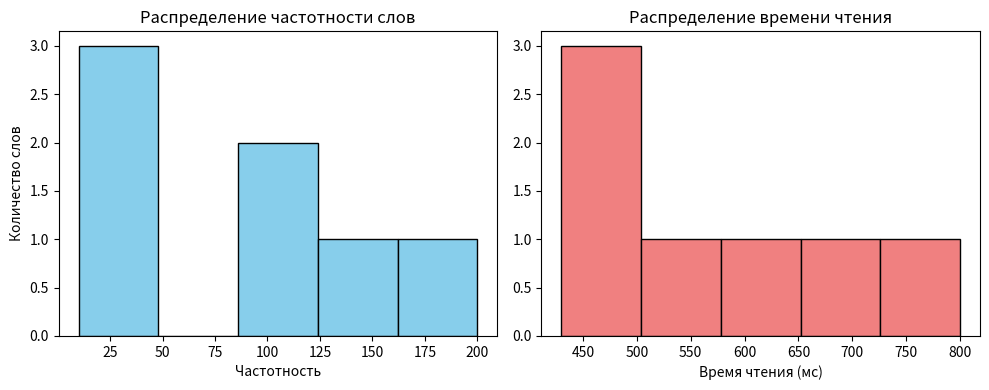
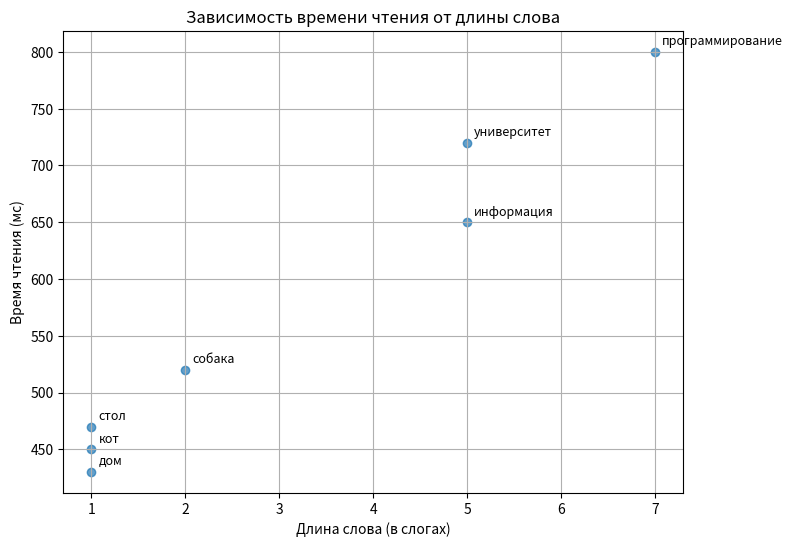
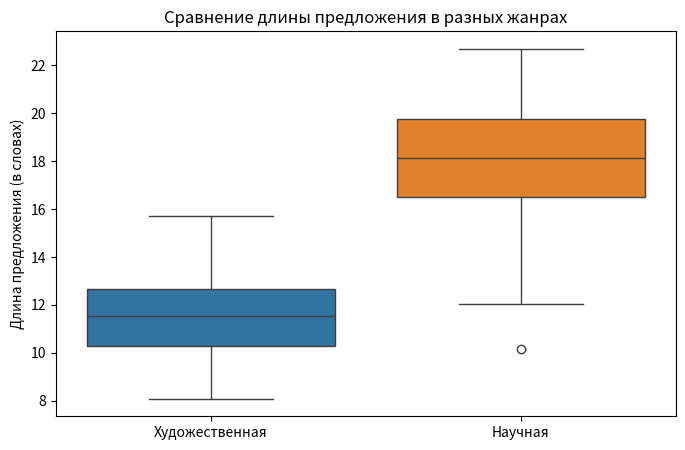
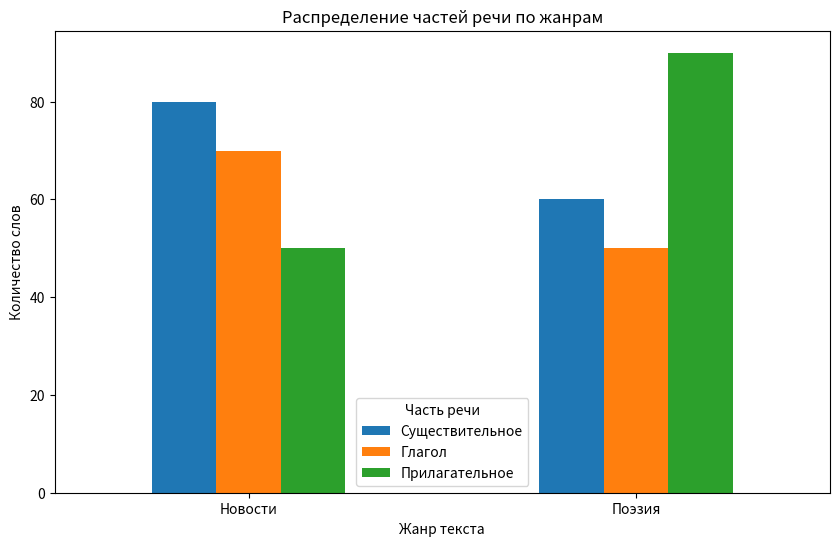

Recreate these plots in Python, in order. (Note: this script raises an exception after producing the figures.)
import pandas as pd
import numpy as np
import matplotlib.pyplot as plt
import seaborn as sns
from scipy import stats

# Создаем DataFrame с помощью pandas
data = {
    'word': ['кот', 'собака', 'информация', 'дом', 'университет', 'стол', 'программирование'],
    'length': [1, 2, 5, 1, 5, 1, 7],
    'frequency': [150, 90, 45, 200, 20, 120, 10],
    'reading_time_ms': [450, 520, 650, 430, 720, 470, 800]
}
df = pd.DataFrame(data)
print(df.head())

# Описательная статистика для числовых колонок
print(df[['length', 'frequency', 'reading_time_ms']].describe())

# Отдельные метрики
print(f"Средняя длина слова: {df['length'].mean():.2f}")
print(f"Медианная частотность: {df['frequency'].median()}")

plt.figure(figsize=(10, 4))

plt.subplot(1, 2, 1)
plt.hist(df['frequency'], bins=5, color='skyblue', edgecolor='black')
plt.title('Распределение частотности слов')
plt.xlabel('Частотность')
plt.ylabel('Количество слов')

plt.subplot(1, 2, 2)
plt.hist(df['reading_time_ms'], bins=5, color='lightcoral', edgecolor='black')
plt.title('Распределение времени чтения')
plt.xlabel('Время чтения (мс)')

plt.tight_layout()
plt.show()

plt.figure(figsize=(8, 6))
plt.scatter(df['length'], df['reading_time_ms'], alpha=0.7)
plt.title('Зависимость времени чтения от длины слова')
plt.xlabel('Длина слова (в слогах)')
plt.ylabel('Время чтения (мс)')

# Добавим подписи точек
for i, word in enumerate(df['word']):
    plt.annotate(word, (df['length'][i], df['reading_time_ms'][i]), xytext=(5, 5), textcoords='offset points', fontsize=9)

plt.grid(True)
plt.show()

# Расчет корреляции
pearson_corr, p_value = stats.pearsonr(df['length'], df['reading_time_ms'])
print(f"Коэффициент корреляции Пирсона: {pearson_corr:.4f}")
print(f"P-value: {p_value:.6f}")

# Генерируем данные для двух групп
np.random.seed(42) # для воспроизводимости результатов
genre_fiction = np.random.normal(loc=12, scale=2, size=50)  # худ. лит., сред. дл. ~12 слов
genre_academic = np.random.normal(loc=18, scale=3, size=50) # акад. текст, сред. дл. ~18 слов

# Визуализируем с помощью boxplot
plt.figure(figsize=(8, 5))
sns.boxplot(data=[genre_fiction, genre_academic])
plt.xticks([0, 1], ['Художественная', 'Научная'])
plt.ylabel('Длина предложения (в словах)')
plt.title('Сравнение длины предложения в разных жанрах')
plt.show()

t_stat, p_value = stats.ttest_ind(genre_academic, genre_fiction)
print(f"T-статистика: {t_stat:.2f}")
print(f"P-value: {p_value:.4f}")

# Создаем искусственные данные для примера
# Предположим, мы проаннотировали по 200 слов из каждого жанра

# Таблица сопряженности: строки - жанры, столбцы - части речи
data_cross = {
    'Существительное': [80, 60],   # Новости: 80 сущ., Поэзия: 60 сущ.
    'Глагол': [70, 50],            # Новости: 70 глаг., Поэзия: 50 глаг.
    'Прилагательное': [50, 90]     # Новости: 50 прил., Поэзия: 90 прил.
}
chi2_df = pd.DataFrame(data_cross, index=['Новости', 'Поэзия'])
print("Таблица сопряженности:")
print(chi2_df)

# Строим столбчатую диаграмму для наглядности
chi2_df.plot(kind='bar', figsize=(10, 6))
plt.title('Распределение частей речи по жанрам')
plt.xlabel('Жанр текста')
plt.ylabel('Количество слов')
plt.legend(title='Часть речи')
plt.xticks(rotation=0)
plt.show()

# Выполняем тест хи-квадрат
chi2_stat, p_value, dof, expected = stats.chi2_contingency(chi2_df)

print("РЕЗУЛЬТАТЫ ТЕСТА ХИ-КВАДРАТ:")
print(f"Хи-квадрат статистика: {chi2_stat:.2f}")
print(f"P-value: {p_value:.4f}")
print(f"Степени свободы: {dof}")
print("\nОжидаемые частоты (если бы жанры не влияли на распределение):")
print(pd.DataFrame(expected, columns=chi2_df.columns, index=chi2_df.index))

text1 = "ПАРИЖ, 20 ноя — РИА Новости. Парижский Лувр после громкого ограбления в октябре объявил открытый тендер на проведение работ по повышению безопасности музея, следует из соответствующего документа, имеющегося в распоряжении РИА Новости. «Предметом подрядного договора являются работы по обеспечению безопасности музея Лувр в рамках генерального плана», — говорится в документе. Крайний срок подачи заявок на участие в тендере — 3 декабря 2025 года. Предварительный срок действия подрядного договора — 7,5 лет. Работы будут осуществляться в шесть этапов, средства на их проведение будут выделены из бюджета Лувра. Бюджет тендера и конкретные виды работ в документе не указаны. Ранее директор Лувра Лоранс Де Кар объявила о вступлении в силу генерального плана по повышению безопасности музея. По её словам, он включает целый ряд работ, в частности в вопросе видеонаблюдения, которое директор назвала «слабым местом» Лувра. Грабители 19 октября пробрались в Лувр и украли девять ювелирных украшений, среди которых — тиары, серьги, ожерелья и броши французских королев и императриц. Одно из них — поврежденная корона императрицы Евгении де Монтихо — было найдено и возвращено в музей. Ущерб от ограбления оценивается в 88 миллионов евро. Прокурор Парижа Лор Бекко сообщила, что в рамках расследования ограбления были задержаны семь подозреваемых. Четверым из них предъявили обвинения, троих отпустили на свободу."

text2 = "— Как долго длился Ваш отпуск в Абхазии и в каких местах Вы успели побывать? — Мой отпуск продлился без малого две недели. Несколько дней я пробыл в Новом Афоне и Сухуме. Был на экскурсиях в Пицунде и на озере Рица в горах. Горы – вот, что было основной целью моей поездки. — Как бы Вы охарактеризовали страну Абхазию? — Полностью согласен с тем, как сами абхазы зовут свою родину. «Апсны» в переводе с абхазского значит «страна души». На этой земле, где море, изобилие солнца, снег в горах, шумные реки и тихие озёра, нет места тоске. — Что больше всего запомнилось? — Экскурсия–восхождение на заснеженные горы в районе озера Рица. На высоту 2000 м над уровнем моря нас довозили на внедорожниках, дальше каждый сам выбирал себе вариант дальнейшего восхождения – либо пешим ходом, либо верхом на лошади. Я выбрал первый, т.к. занимаюсь бегом и решил проверить, насколько тяжёло двигаться на высоте свыше 3000 м, где даже летом лежит снег. Тяжело: по сравнению с равниной устаёшь в раза три быстрее. — Что порекомендуете нашим читателям, желающим посетить Абхазию? — Оптимальным временем для отдыха будет август-сентябрь. В это время высокий сезон фруктов, орехов, овощей. Из местных блюд советую попробовать кукурузную кашу под названием «мамалыга». В еде заранее рассчитывайте на большие порции, рассчитанные на длительные застолья. Советую ехать в Абхазию именно отдыхать – не лечиться, не заниматься спортом – а наслаждаться морем, климатом, горным воздухом, ходить на экскурсии. И если есть возможность, приезжайте на собственном автомобиле. Т.к. страна небольшая и с хорошими дорогами, вы сможете испробовать все курорты, не привязываясь к какому-либо одному."



# Установка
!pip install pymorphy3

# Импорт и инициализация
import pymorphy3

morph = pymorphy3.MorphAnalyzer()



text1 = "ПАРИЖ, 20 ноя — РИА Новости. Парижский Лувр после громкого ограбления в октябре объявил открытый тендер на проведение работ по повышению безопасности музея, следует из соответствующего документа, имеющегося в распоряжении РИА Новости. «Предметом подрядного договора являются работы по обеспечению безопасности музея Лувр в рамках генерального плана», — говорится в документе. Крайний срок подачи заявок на участие в тендере — 3 декабря 2025 года. Предварительный срок действия подрядного договора — 7,5 лет. Работы будут осуществляться в шесть этапов, средства на их проведение будут выделены из бюджета Лувра. Бюджет тендера и конкретные виды работ в документе не указаны. Ранее директор Лувра Лоранс Де Кар объявила о вступлении в силу генерального плана по повышению безопасности музея. По её словам, он включает целый ряд работ, в частности в вопросе видеонаблюдения, которое директор назвала «слабым местом» Лувра. Грабители 19 октября пробрались в Лувр и украли девять ювелирных украшений, среди которых — тиары, серьги, ожерелья и броши французских королев и императриц. Одно из них — поврежденная корона императрицы Евгении де Монтихо — было найдено и возвращено в музей. Ущерб от ограбления оценивается в 88 миллионов евро. Прокурор Парижа Лор Бекко сообщила, что в рамках расследования ограбления были задержаны семь подозреваемых. Четверым из них предъявили обвинения, троих отпустили на свободу."
text2 = "It was early evening on Saturday, October 25, the surveillance team’s fourth day trailing a 34-year-old Algerian suspect through Seine-Saint-Denis, outside Paris. The work had been tense and tedious. A diverse area, Seine-Saint-Denis is home to people of more than 130 nationalities, many of them of North African origin. For the surveillance team – an arm of the Paris Prefecture of Police known as the Brigade de Recherche et d’Intervention, or BRI – blending in among residents in tight-knit neighborhoods was challenging. Now, the suspect was on the highway. The team did not know where he was going, but he appeared by his route to be headed to Charles de Gaulle Airport. He also had a bag. Inside, he might well have the crown jewels of France. Six days earlier, a heist at the Louvre museum had stunned the world. Four robbers moving with purpose and dispatch broke into the most visited museum on the globe and made off with a collection of jewels carrying an estimated value of more than $100 million. But this was about more than money. It was a stab at the heart of French history. Among the items stolen were an emerald necklace set with more than 1,000 diamonds that Napoleon gifted to his second wife, and a diamond and sapphire jewelry set worn by Queen Marie-Amélie and Queen Hortense."



text1 = "— Как долго длился Ваш отпуск в Абхазии и в каких местах Вы успели побывать? — Мой отпуск продлился без малого две недели. Несколько дней я пробыл в Новом Афоне и Сухуме. Был на экскурсиях в Пицунде и на озере Рица в горах. Горы – вот, что было основной целью моей поездки. — Как бы Вы охарактеризовали страну Абхазию? — Полностью согласен с тем, как сами абхазы зовут свою родину. «Апсны» в переводе с абхазского значит «страна души». На этой земле, где море, изобилие солнца, снег в горах, шумные реки и тихие озёра, нет места тоске. — Что больше всего запомнилось? — Экскурсия–восхождение на заснеженные горы в районе озера Рица. На высоту 2000 м над уровнем моря нас довозили на внедорожниках, дальше каждый сам выбирал себе вариант дальнейшего восхождения – либо пешим ходом, либо верхом на лошади. Я выбрал первый, т.к. занимаюсь бегом и решил проверить, насколько тяжёло двигаться на высоте свыше 3000 м, где даже летом лежит снег. Тяжело: по сравнению с равниной устаёшь в раза три быстрее. — Что порекомендуете нашим читателям, желающим посетить Абхазию? — Оптимальным временем для отдыха будет август-сентябрь. В это время высокий сезон фруктов, орехов, овощей. Из местных блюд советую попробовать кукурузную кашу под названием «мамалыга». В еде заранее рассчитывайте на большие порции, рассчитанные на длительные застолья. Советую ехать в Абхазию именно отдыхать – не лечиться, не заниматься спортом – а наслаждаться морем, климатом, горным воздухом, ходить на экскурсии. И если есть возможность, приезжайте на собственном автомобиле. Т.к. страна небольшая и с хорошими дорогами, вы сможете испробовать все курорты, не привязываясь к какому-либо одному."
text2 = "Представлен обзор данных литературы о месте парацетамола среди средств суицидальных действий в России и зарубежом. Показано, что препарат в течение нескольких десятилетий успешно применяется у взрослых и детей как анальгетическое и жаропонижающее средство. Однако во многих странах, за исключением России, так же используется и в качестве средства суицида. При этом доля парацетамола при преднамеренных попытках самоотравления достигает 28-44,9%. Передозировка в 47-90% связана с покушениями на суицид. Среди суицидентов преобладают (54-85%) женщины, средний возраст 25 лет. Чаще с невысоким уровнем образования и более низким социально-экономическим статусом. На момент передозировки многие суициденты демонстрируют острые реакции на стресс с развитием депрессии (57%). В качестве причин и мотивов суицидальных действий чаще указываются конфликты в семье и с близкими. Предпочтительный выбор парацетамола в качестве средства самоповреждения в зарубежных странах связывают с его широкой доступностью в неаптечной сети и безрецептурным отпуском, а так же сложившимися представлениями в популяции о его токсичности. Не менее важен временной фактор, так как большинство попыток носят спонтанный характер (до 96%). Имеет значение и информация в интернете по суицидальной тематике с участием парацетамола. Среди мер профилактики предлагается ограничение доступности препарата и информирование населения. Повторные попытки с помощью парацетамола совершают 23-53%. В России парацетамол с целью суицида используется редко, что можно объяснить ориентиром населения на другие традиционно сложившиеся суицидальные предпочтения ведущее место занимают психотропные препараты (37-43%). Парацетамол редко принимается в качестве моносредства, чаще в сочетании с другими медикаментами (36%), имеющимися в семейной аптечке. В заключении авторы делают вывод о том, что, несмотря на редкое использование парацетамола в России опыт реализации профилактических программ зарубежом, показавших свою эффективность, должен быть учтён, в том числе в ситуациях, предусматривающих расширение безрецептурного отпуска, работы со СМИ, держателями интернет-сайтов и информирование населения. По мнению авторов, обязательным элементом так же должно быть обучение медицинского персонала."
